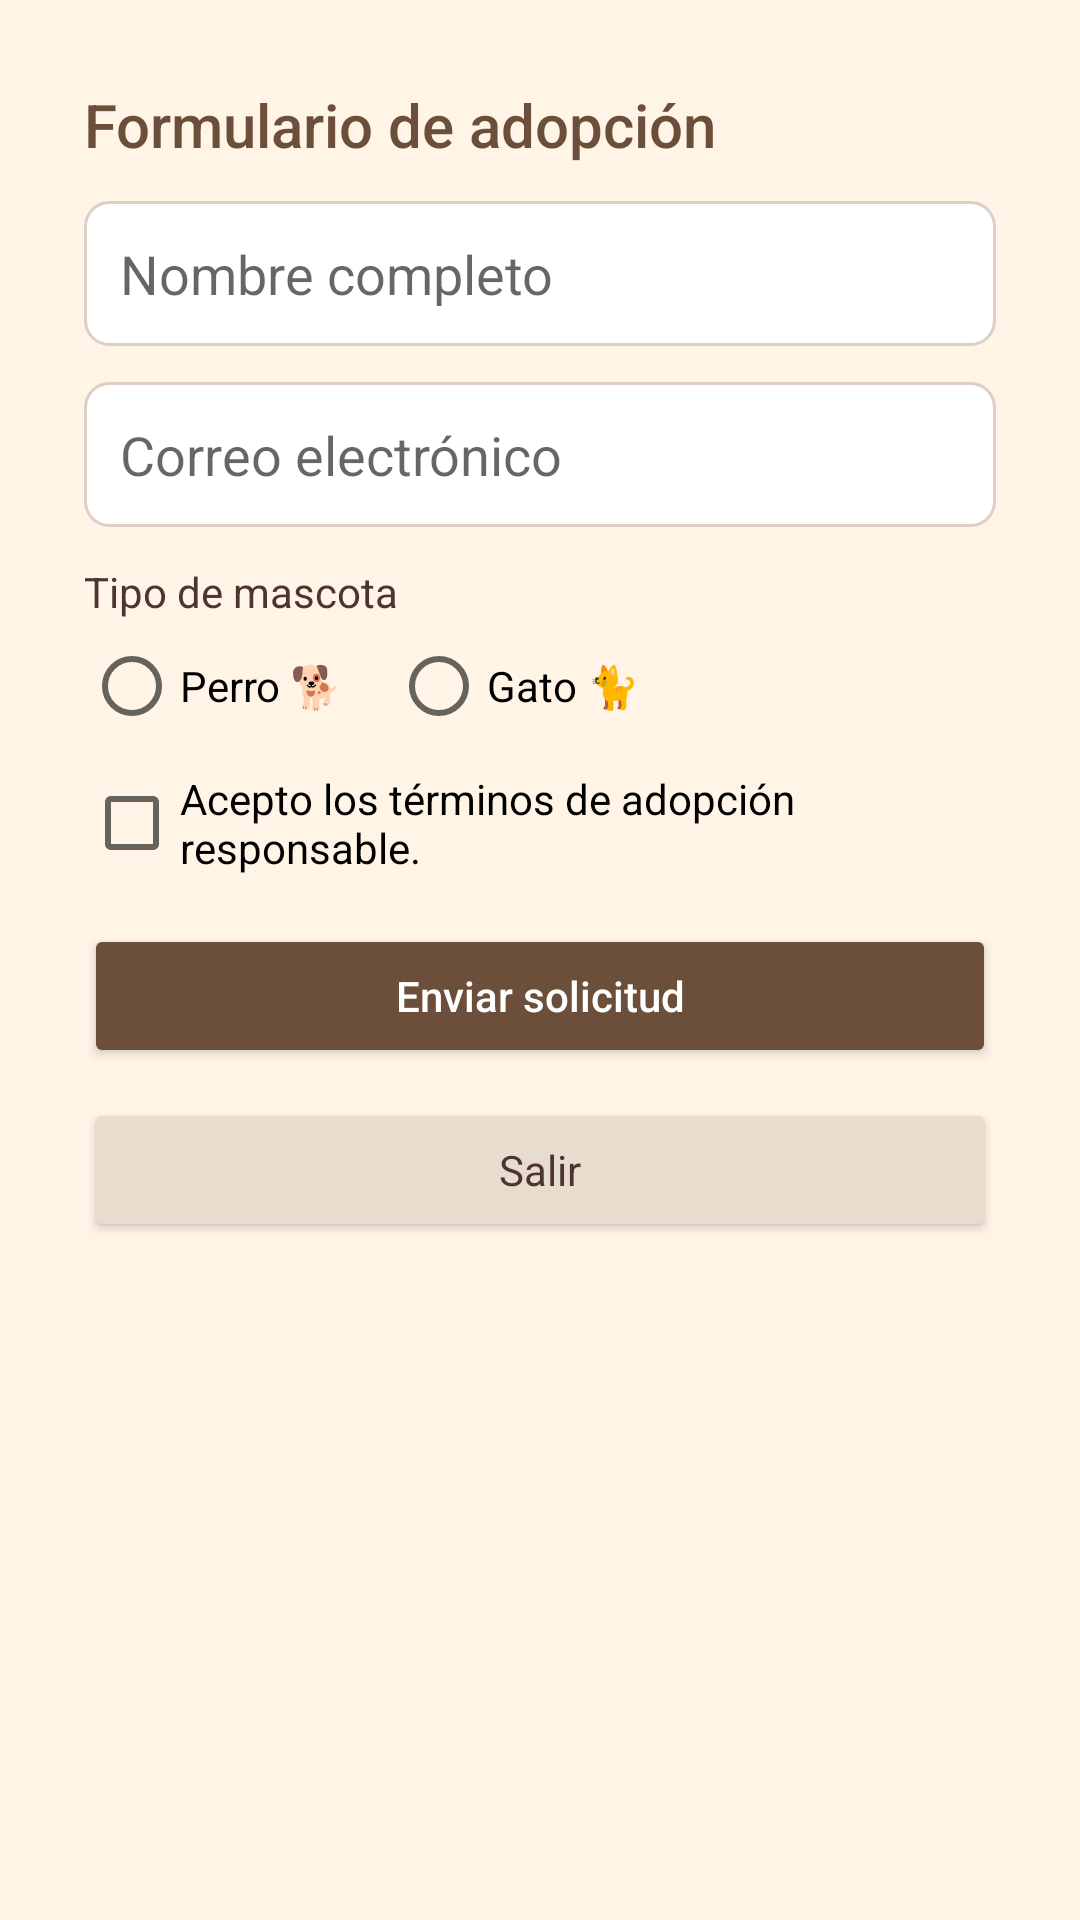

Produce the Android XML layout that renders to this screen, including the resource entries it uses.
<!-- AndroidManifest.xml: application theme Theme.PetFriends -->
<!-- res/layout/activity_formulario.xml -->
<?xml version="1.0" encoding="utf-8"?>
<ScrollView xmlns:android="http://schemas.android.com/apk/res/android"
    android:id="@+id/scrollForm"
    android:layout_width="match_parent"
    android:layout_height="match_parent"
    android:background="@color/background_beige"
    android:padding="20dp">

    <LinearLayout xmlns:android="http://schemas.android.com/apk/res/android"
        android:id="@+id/form_container"
        android:layout_width="match_parent"
        android:layout_height="wrap_content"
        android:orientation="vertical"
        android:padding="8dp">

        <TextView
            android:id="@+id/tvFormTitle"
            android:layout_width="wrap_content"
            android:layout_height="wrap_content"
            android:text="Formulario de adopción"
            android:textSize="20sp"
            android:fontFamily="sans-serif-medium"
            android:textColor="@color/primary_brown"
            android:layout_marginBottom="12dp" />

        <EditText
            android:id="@+id/etNombre"
            android:layout_width="match_parent"
            android:layout_height="wrap_content"
            android:hint="Nombre completo"
            android:inputType="textPersonName"
            android:fontFamily="sans-serif"
            android:padding="12dp"
            android:background="@drawable/edittext_background"
            android:layout_marginBottom="12dp" />

        <EditText
            android:id="@+id/etCorreo"
            android:layout_width="match_parent"
            android:layout_height="wrap_content"
            android:hint="Correo electrónico"
            android:inputType="textEmailAddress"
            android:fontFamily="sans-serif"
            android:padding="12dp"
            android:background="@drawable/edittext_background"
            android:layout_marginBottom="12dp" />

        <TextView
            android:id="@+id/tvTipoMascota"
            android:layout_width="wrap_content"
            android:layout_height="wrap_content"
            android:text="Tipo de mascota"
            android:layout_marginBottom="6dp" />

        <RadioGroup
            android:id="@+id/radioGroupTipo"
            android:layout_width="wrap_content"
            android:layout_height="wrap_content"
            android:orientation="horizontal"
            android:layout_marginBottom="12dp">

            <RadioButton
                android:id="@+id/rbPerro"
                android:layout_width="wrap_content"
                android:layout_height="wrap_content"
                android:text="Perro 🐕" />

            <RadioButton
                android:id="@+id/rbGato"
                android:layout_width="wrap_content"
                android:layout_height="wrap_content"
                android:text="Gato 🐈"
                android:layout_marginStart="16dp" />
        </RadioGroup>

        <CheckBox
            android:id="@+id/chkTerminos"
            android:layout_width="match_parent"
            android:layout_height="wrap_content"
            android:text="Acepto los términos de adopción responsable."
            android:layout_marginBottom="16dp" />

        <Button
            android:id="@+id/btnEnviar"
            android:layout_width="match_parent"
            android:layout_height="wrap_content"
            android:text="Enviar solicitud"
            android:textAllCaps="false"
            android:fontFamily="sans-serif-medium"
            android:padding="12dp"
            android:backgroundTint="@color/primary_brown"
            android:textColor="@android:color/white"
            android:layout_marginBottom="10dp" />

        <Button
            android:id="@+id/btnSalir"
            android:layout_width="match_parent"
            android:layout_height="wrap_content"
            android:text="Salir"
            android:textAllCaps="false"
            android:fontFamily="sans-serif"
            android:padding="10dp"
            android:backgroundTint="@color/shade_light"
            android:layout_marginBottom="20dp" />
    </LinearLayout>

</ScrollView>
<!-- resources referenced by this layout -->
<resources>
  <color name="background_beige">#FFF4E6</color>
  <color name="primary_brown">#6B4F3A</color>
  <color name="shade_light">#E8DCCF</color>
  <!-- drawable edittext_background (drawable) -->
  <?xml version="1.0" encoding="utf-8"?>
  <shape xmlns:android="http://schemas.android.com/apk/res/android"
      android:shape="rectangle">
      <solid android:color="@android:color/white"/>
      <corners android:radius="8dp"/>
      <stroke android:width="1dp" android:color="#DDCFC6"/>
      <padding android:left="8dp" android:top="8dp" android:right="8dp" android:bottom="8dp"/>
  </shape>
  <style name="Theme.PetFriends" parent="Theme.AppCompat.Light.NoActionBar">
          
          <item name="colorPrimary">#FFB74D</item> 
          <item name="colorPrimaryDark">#F57C00</item>
          <item name="colorAccent">#FFE082</item>
          <item name="android:windowBackground">#FFF8E1</item>
          <item name="android:textColor">#4E342E</item>
      </style>
</resources>
